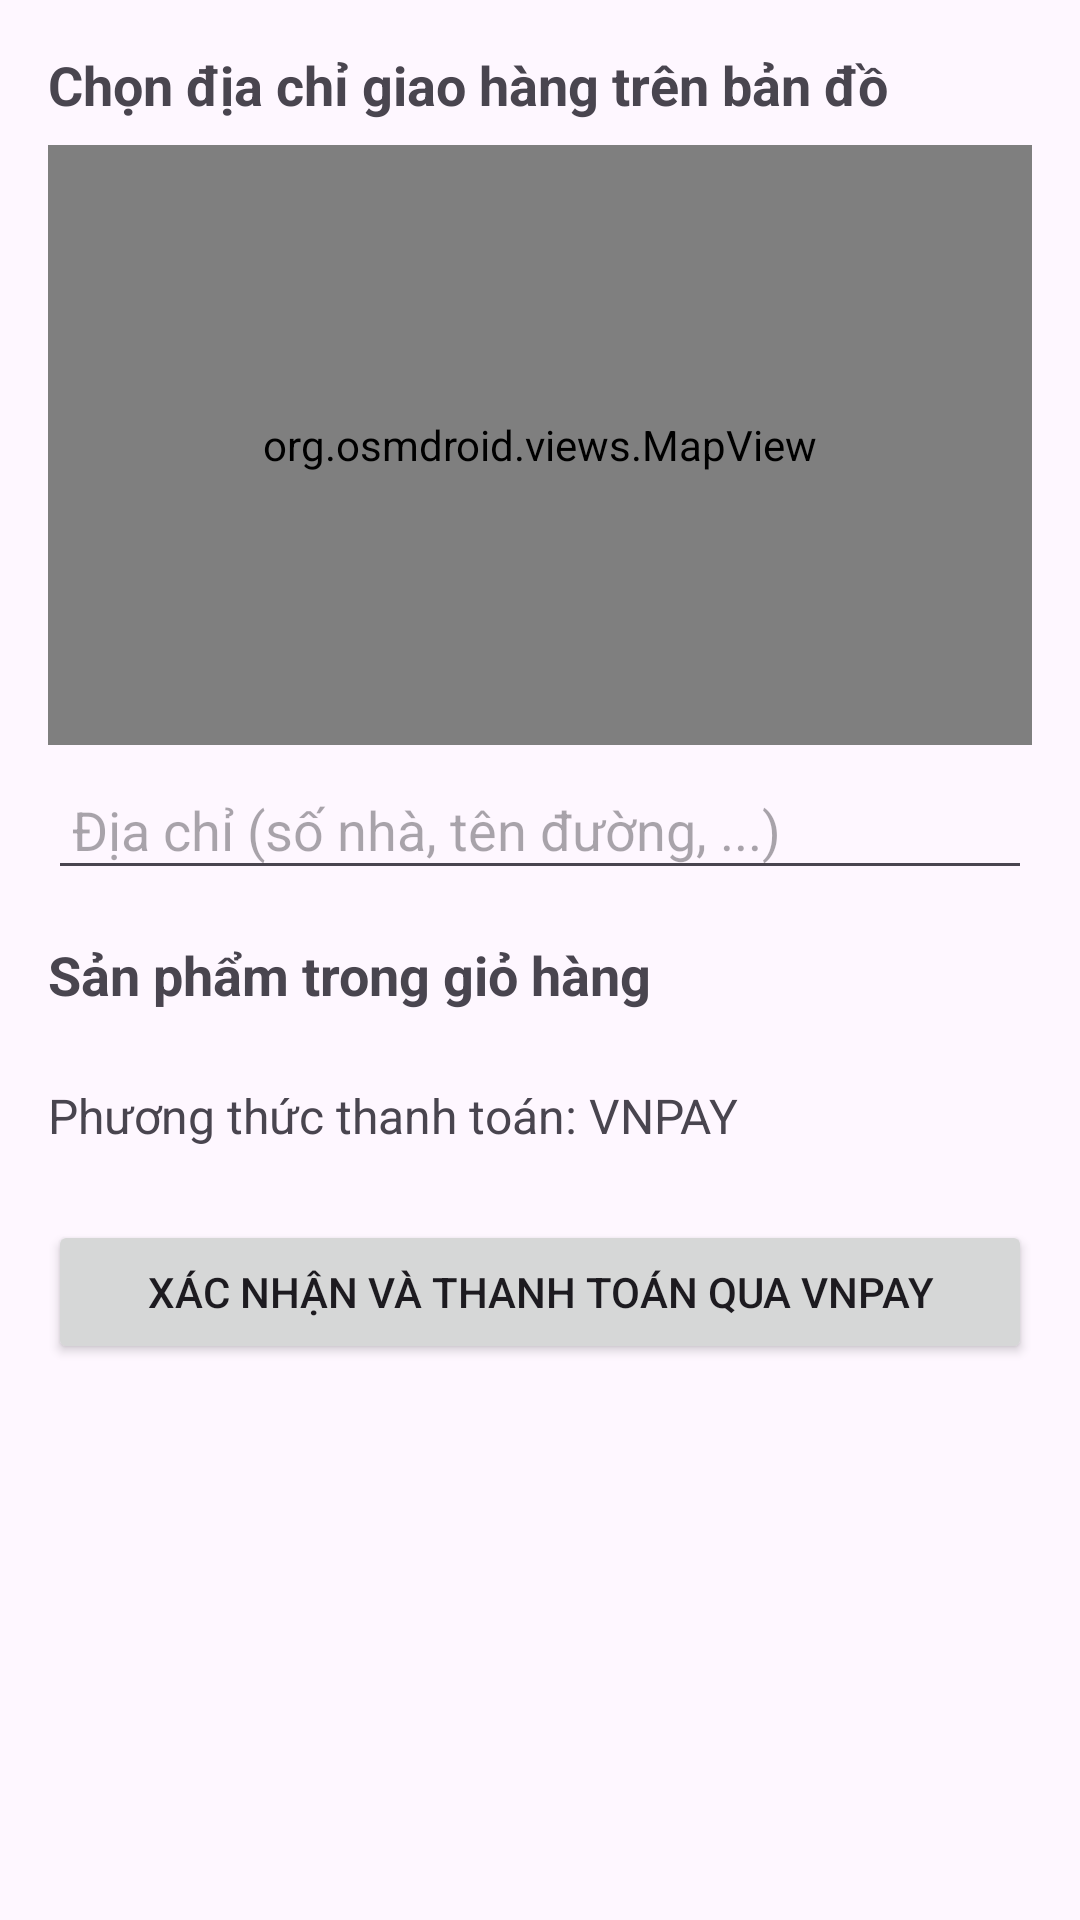

The Android layout XML behind this screen, and the referenced resources:
<!-- AndroidManifest.xml: application theme Theme.IceamApp -->
<!-- res/layout/activity_select_address.xml -->
<?xml version="1.0" encoding="utf-8"?>
<RelativeLayout xmlns:android="http://schemas.android.com/apk/res/android"
    android:layout_width="match_parent"
    android:layout_height="match_parent"
    android:fitsSystemWindows="true">

    <ScrollView
        android:layout_width="match_parent"
        android:layout_height="match_parent">

        <LinearLayout
            android:layout_width="match_parent"
            android:layout_height="wrap_content"
            android:orientation="vertical"
            android:padding="16dp">

            
            <TextView
                android:layout_width="match_parent"
                android:layout_height="wrap_content"
                android:text="Chọn địa chỉ giao hàng trên bản đồ"
                android:textSize="18sp"
                android:textStyle="bold"
                android:paddingBottom="8dp"/>

            
            <org.osmdroid.views.MapView
                android:id="@+id/mapView"
                android:layout_width="match_parent"
                android:layout_height="200dp"
                android:layout_marginBottom="8dp"/>

            <EditText
                android:id="@+id/editTextStreet"
                android:layout_width="match_parent"
                android:layout_height="wrap_content"
                android:hint="Địa chỉ (số nhà, tên đường, ...)"
                android:padding="8dp"/>

            
            <TextView
                android:layout_width="match_parent"
                android:layout_height="wrap_content"
                android:text="Sản phẩm trong giỏ hàng"
                android:textSize="18sp"
                android:textStyle="bold"
                android:paddingTop="16dp"
                android:paddingBottom="8dp"/>

            <androidx.recyclerview.widget.RecyclerView
                android:id="@+id/recyclerViewCartItems"
                android:layout_width="match_parent"
                android:layout_height="wrap_content"
                android:layout_marginBottom="16dp"/>

            
            <TextView
                android:layout_width="match_parent"
                android:layout_height="wrap_content"
                android:text="Phương thức thanh toán: VNPAY"
                android:textSize="16sp"
                android:paddingBottom="8dp"/>

            
            <Button
                android:id="@+id/btnConfirm"
                android:layout_width="match_parent"
                android:layout_height="wrap_content"
                android:text="Xác nhận và Thanh toán qua VNPAY"
                android:layout_marginTop="16dp"/>
        </LinearLayout>
    </ScrollView>

    <ProgressBar
        android:id="@+id/progressBar"
        android:layout_width="wrap_content"
        android:layout_height="wrap_content"
        android:layout_centerInParent="true"
        android:visibility="gone" />

</RelativeLayout>
<!-- resources referenced by this layout -->
<resources>
  <style name="Theme.IceamApp" parent="Base.Theme.IceamApp" />
  <style name="Base.Theme.IceamApp" parent="Theme.Material3.DayNight.NoActionBar">
          
          
          <item name="colorPrimary">@color/pink</item>
          <item name="colorSecondaryVariant">@color/boldpink</item>
          <item name="colorOnPrimary">@color/white</item>
      </style>
  <color name="pink">#EDFDC9DE</color>
  <color name="boldpink">#FF6EC7</color>
  <color name="white">#FFFFFFFF</color>
</resources>
